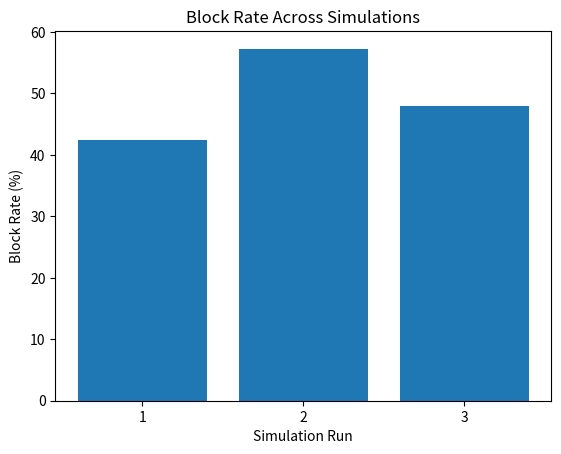

Write Python code to recreate this figure. (Note: this script raises an exception after producing the figure.)
import json
import matplotlib.pyplot as plt

# --- Data from your experiments ---
runs = [1, 2, 3]
block_rates = [42.49, 57.28, 47.93]

total_requests = [346, 323, 338]
blocked_requests = [147, 185, 162]

# -------------------------------
# Graph 1: Block Rate per Simulation
# -------------------------------
plt.figure()
plt.bar(runs, block_rates)
plt.xlabel("Simulation Run")
plt.ylabel("Block Rate (%)")
plt.title("Block Rate Across Simulations")
plt.xticks(runs)

# Save graph
plt.savefig("experiments/block_rate.png")
plt.show()

# -------------------------------
# Graph 2: Total vs Blocked Requests
# -------------------------------
plt.figure()

x = range(len(runs))
width = 0.4

plt.bar([i - width/2 for i in x], total_requests, width=width, label="Total")
plt.bar([i + width/2 for i in x], blocked_requests, width=width, label="Blocked")

plt.xlabel("Simulation Run")
plt.ylabel("Requests")
plt.title("Total vs Blocked Requests")
plt.xticks(x, runs)
plt.legend()

# Save graph
plt.savefig("experiments/requests_comparison.png")
plt.show()

# -------------------------------
# Graph 3: Normal vs Burst Users
# -------------------------------

user_types = ["Normal Users", "Burst Users"]

avg_sent = [7.4, 95.3]
avg_blocked = [4.1, 44.3]

x = range(len(user_types))
width = 0.4

plt.figure()

plt.bar([i - width/2 for i in x], avg_sent, width=width, label="Avg Sent")
plt.bar([i + width/2 for i in x], avg_blocked, width=width, label="Avg Blocked")

plt.xlabel("User Type")
plt.ylabel("Requests")
plt.title("Impact of User Behavior on Rate Limiting")
plt.xticks(x, user_types)
plt.legend()

# Save graph
plt.savefig("experiments/user_type_impact.png")
plt.show()

# -------------------------------
# Graph 4 Per User Line Graph
# -------------------------------

users = list(range(1, 11))

sent = [6, 9, 8, 9, 7, 7, 6, 154, 33, 99]
blocked = [3, 5, 4, 5, 4, 4, 4, 78, 5, 50]

plt.figure()

plt.plot(users, sent, marker='o', label="Sent")
plt.plot(users, blocked, marker='o', label="Blocked")

plt.xlabel("User ID")
plt.ylabel("Requests")
plt.title("Per-User Request Behavior")
plt.legend()

plt.savefig("experiments/per_user_line.png")
plt.show()

# -------------------------------
# Scenario 2 Data (from your run)
# -------------------------------

# -------------------------------
# Step 1: Read log file
# -------------------------------

log_file = "logs/access.log"

logs = []

with open(log_file, "r") as f:
    for line in f:
        try:
            logs.append(json.loads(line))
        except:
            continue  # skip bad lines if any

# -------------------------------
# Step 2: Extract data
# -------------------------------

requests = list(range(1, len(logs) + 1))

ips = [entry["ip"] for entry in logs]
rate_limited = [1 if entry["rateLimited"] else 0 for entry in logs]

# -------------------------------
# Step 3: Encode IPs
# -------------------------------

unique_ips = list(dict.fromkeys(ips))  # preserve order

ip_map = {ip: idx + 1 for idx, ip in enumerate(unique_ips)}

ip_values = [ip_map[ip] for ip in ips]

# -------------------------------
# Step 4: Separate allowed/blocked
# -------------------------------

allowed_x = [requests[i] for i in range(len(requests)) if rate_limited[i] == 0]
allowed_y = [ip_values[i] for i in range(len(requests)) if rate_limited[i] == 0]

blocked_x = [requests[i] for i in range(len(requests)) if rate_limited[i] == 1]
blocked_y = [ip_values[i] for i in range(len(requests)) if rate_limited[i] == 1]

# -------------------------------
# Step 5: Plot
# -------------------------------

plt.figure()

plt.scatter(allowed_x, allowed_y, marker='o', label='Allowed')
plt.scatter(blocked_x, blocked_y, marker='x', label='Blocked')

# Label IPs properly
yticks = list(ip_map.values())
ylabels = list(ip_map.keys())

plt.yticks(yticks, ylabels)

plt.xlabel("Request Number")
plt.ylabel("IP Address")
plt.title("IP-Based Rate Limiting Across Network Change")

plt.legend()

plt.show()
